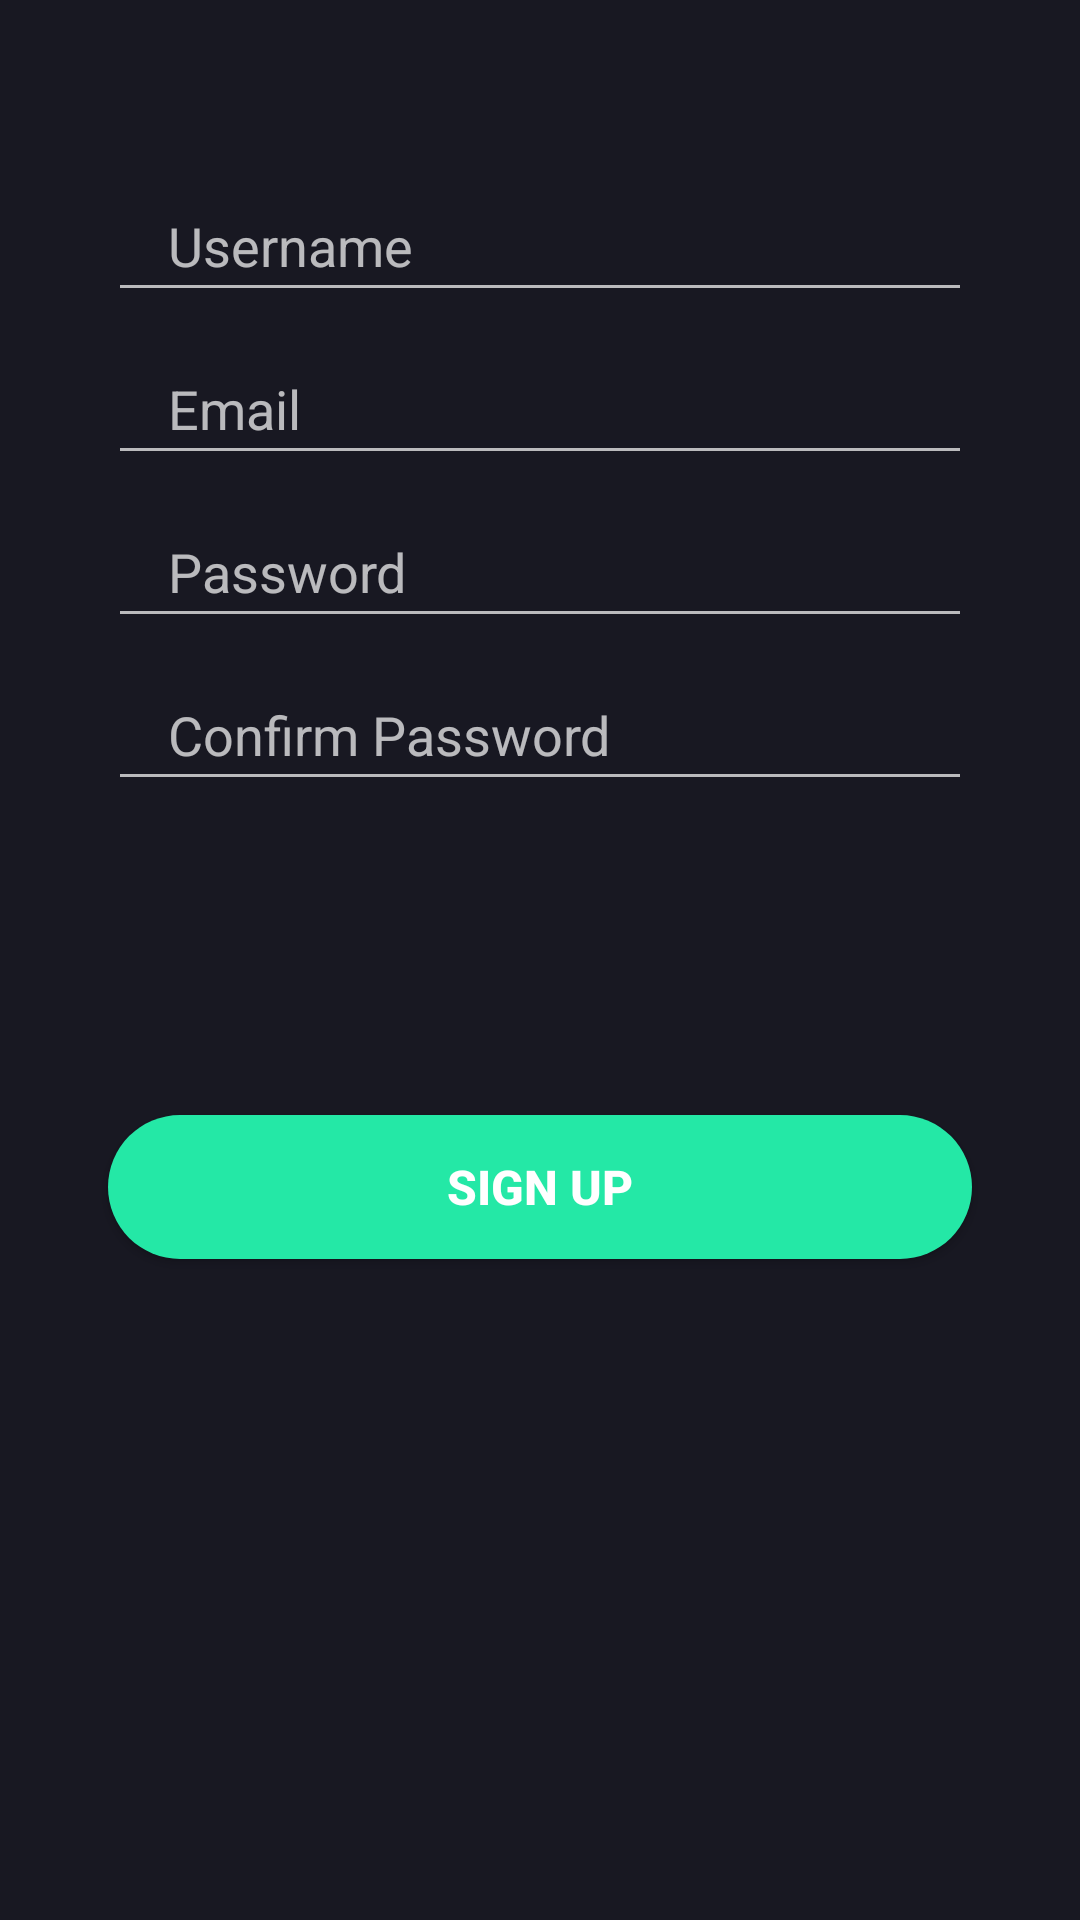

Produce the Android XML layout that renders to this screen, including the resource entries it uses.
<!-- AndroidManifest.xml: application theme Theme.DNTYMAndroid -->
<!-- res/layout/fragment_sign_up_tab.xml -->
<?xml version="1.0" encoding="utf-8"?>
<androidx.constraintlayout.widget.ConstraintLayout
    xmlns:android="http://schemas.android.com/apk/res/android"
    xmlns:app="http://schemas.android.com/apk/res-auto"
    xmlns:tools="http://schemas.android.com/tools"
    android:layout_width="match_parent"
    android:layout_height="match_parent"
    tools:context=".views.LoginTabFragment">

    <EditText
        android:layout_width="0dp"
        android:layout_height="wrap_content"
        android:paddingHorizontal="20dp"
        android:paddingVertical="10dp"
        android:id="@+id/edit_text_signup_username"
        android:hint="Username"
        app:layout_constraintWidth_percent=".8"
        app:layout_constraintHorizontal_bias=".5"
        app:layout_constraintVertical_bias=".1"
        app:layout_constraintBottom_toBottomOf="parent"
        app:layout_constraintEnd_toEndOf="parent"
        app:layout_constraintStart_toStartOf="parent"
        app:layout_constraintTop_toTopOf="parent" />

    <EditText
        android:layout_width="0dp"
        android:layout_height="wrap_content"
        android:paddingHorizontal="20dp"
        android:paddingVertical="10dp"
        android:layout_marginTop="10dp"
        android:id="@+id/edit_text_signup_email"
        android:hint="Email"
        android:inputType="textEmailAddress"
        app:layout_constraintWidth_percent=".8"
        app:layout_constraintHorizontal_bias=".5"
        app:layout_constraintVertical_bias="0"
        app:layout_constraintBottom_toBottomOf="parent"
        app:layout_constraintEnd_toEndOf="parent"
        app:layout_constraintStart_toStartOf="parent"
        app:layout_constraintTop_toBottomOf="@id/edit_text_signup_username"/>

    <EditText
        android:layout_width="0dp"
        android:layout_height="wrap_content"
        android:paddingHorizontal="20dp"
        android:paddingVertical="10dp"
        android:layout_marginTop="10dp"
        android:id="@+id/edit_text_signup_password"
        android:inputType="textPassword"
        android:hint="Password"
        app:layout_constraintWidth_percent=".8"
        app:layout_constraintHorizontal_bias=".5"
        app:layout_constraintVertical_bias="0"
        app:layout_constraintBottom_toBottomOf="parent"
        app:layout_constraintEnd_toEndOf="parent"
        app:layout_constraintStart_toStartOf="parent"
        app:layout_constraintTop_toBottomOf="@id/edit_text_signup_email"/>

    <EditText
        android:layout_width="0dp"
        android:layout_height="wrap_content"
        android:paddingHorizontal="20dp"
        android:paddingVertical="10dp"
        android:layout_marginTop="10dp"
        android:id="@+id/edit_text_signup_confirm_password"
        android:inputType="textPassword"
        android:hint="Confirm Password"
        app:layout_constraintWidth_percent=".8"
        app:layout_constraintHorizontal_bias=".5"
        app:layout_constraintVertical_bias="0"
        app:layout_constraintBottom_toBottomOf="parent"
        app:layout_constraintEnd_toEndOf="parent"
        app:layout_constraintStart_toStartOf="parent"
        app:layout_constraintTop_toBottomOf="@id/edit_text_signup_password"/>

    <Button
        android:layout_width="0dp"
        android:layout_height="wrap_content"
        android:paddingHorizontal="20dp"
        android:paddingVertical="10dp"
        android:layout_marginTop="10dp"
        android:id="@+id/button_signup"
        android:background="@drawable/button_accent_bg"
        android:text="Sign up"
        android:textSize="16sp"
        android:textStyle="bold"
        app:layout_constraintWidth_percent=".8"
        app:layout_constraintHorizontal_bias=".5"
        app:layout_constraintVertical_bias=".3"
        app:layout_constraintBottom_toBottomOf="parent"
        app:layout_constraintEnd_toEndOf="parent"
        app:layout_constraintStart_toStartOf="parent"
        app:layout_constraintTop_toBottomOf="@id/edit_text_signup_confirm_password" />

</androidx.constraintlayout.widget.ConstraintLayout>
<!-- resources referenced by this layout -->
<resources>
  <!-- drawable button_accent_bg (drawable) -->
  <?xml version="1.0" encoding="utf-8"?>
  <shape
      xmlns:android="http://schemas.android.com/apk/res/android"
      android:shape="rectangle">
  
      <solid android:color="@color/colorAccent"/>
      <corners android:radius="100dp"/>
  
  </shape>
  <style name="Theme.DNTYMAndroid" parent="Theme.AppCompat.NoActionBar">
          
          <item name="android:colorPrimary">@color/colorPrimary</item>
          <item name="android:colorPrimaryDark">@color/colorPrimaryDark</item>
          <item name="android:colorAccent">@color/colorAccent</item>
          <item name="android:textColorPrimary">@color/textColorPrimary</item>
          <item name="android:windowBackground">@color/colorPrimary</item>
          
          <item name="android:windowNoTitle">true</item>
          <item name="android:windowActionBar">false</item>
      </style>
  <color name="colorAccent">#24e8a6</color>
  <color name="colorPrimary">#181822</color>
  <color name="colorPrimaryDark">#1e1e28</color>
  <color name="textColorPrimary">@android:color/white</color>
</resources>
